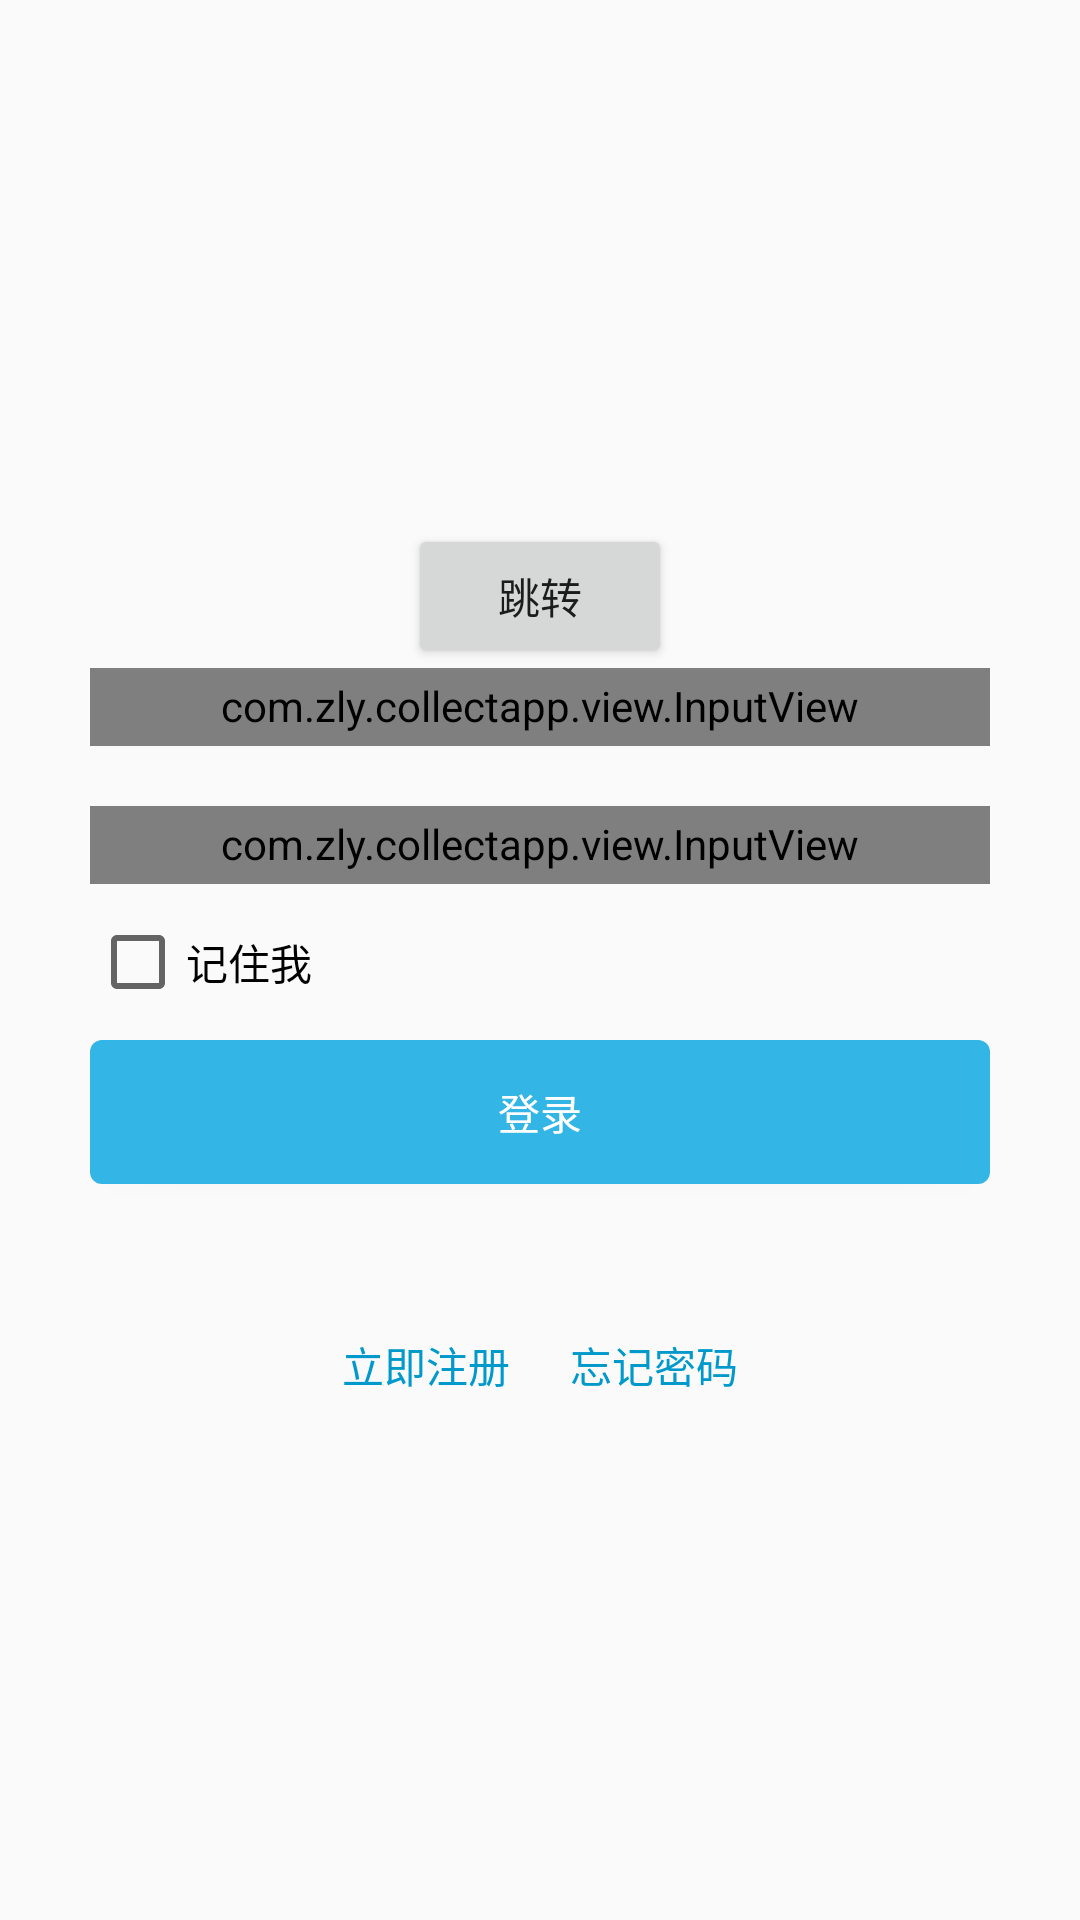

Produce the Android XML layout that renders to this screen, including the resource entries it uses.
<!-- AndroidManifest.xml: application theme NoTheme -->
<!-- res/layout/activity_login.xml -->
<?xml version="1.0" encoding="utf-8"?>
<LinearLayout xmlns:android="http://schemas.android.com/apk/res/android"
    xmlns:tools="http://schemas.android.com/tools"
    android:layout_width="match_parent"
    android:layout_height="match_parent"
    tools:context=".LoginActivity"
    android:orientation="vertical"
    android:gravity="center">
    <Button
        android:onClick="jump"
        android:layout_width="wrap_content"
        android:layout_height="wrap_content"
        android:text="跳转"/>
    <LinearLayout
        android:layout_width="300dp"
        android:layout_height="wrap_content"
        android:orientation="vertical">
        <com.zly.collectapp.view.InputView
            android:id="@+id/et_name"
            android:layout_width="300dp"
            android:drawableLeft="@drawable/icon_user"
            android:drawableRight="@drawable/icon_clear"
            android:layout_height="wrap_content"
            android:background="@drawable/login_background"
            android:hint="@string/login_name_hint"
            />
        <com.zly.collectapp.view.InputView
            android:id="@+id/et_password"
            android:layout_width="300dp"
            android:drawableLeft="@drawable/icon_password"
            android:drawableRight="@drawable/icon_clear"
            android:layout_height="wrap_content"
            android:background="@drawable/login_background"
            android:inputType="textPassword"
            android:layout_marginTop="20dp"
            android:hint="@string/login_pwd_hint"
            />
        <CheckBox
            android:id="@+id/remember_me"
            android:layout_width="wrap_content"
            android:layout_height="wrap_content"
            android:text="@string/login_remember_me"
            android:layout_marginTop="10dp"
            android:layout_gravity="start"/>
        <Button
            android:layout_marginTop="10dp"
            android:id="@+id/login_btn"
            android:layout_width="300dp"
            android:layout_height="wrap_content"
            android:background="@drawable/radius"
            android:textColor="@android:color/white"
            android:text="@string/login_btn_text"
            />
        <LinearLayout
            android:layout_marginTop="50dp"
            android:layout_width="match_parent"
            android:layout_height="wrap_content"
            android:orientation="horizontal"
            android:gravity="center">
            <TextView
                android:id="@+id/to_register"
                android:layout_width="wrap_content"
                android:layout_height="wrap_content"
                android:layout_marginRight="10dp"
                android:textColor="@android:color/holo_blue_dark"
                android:text="@string/login_register_tip"
                />

            <TextView
                android:layout_width="wrap_content"
                android:layout_height="wrap_content"
                android:text="@string/login_forget_tip"
                android:layout_marginLeft="10dp"
                android:textColor="@android:color/holo_blue_dark"
                />
        </LinearLayout>
    </LinearLayout>


</LinearLayout>
<!-- resources referenced by this layout -->
<resources>
  <!-- drawable login_background (drawable) -->
  <?xml version="1.0" encoding="utf-8"?>
  <shape xmlns:android="http://schemas.android.com/apk/res/android">
      <stroke android:width="1dp" android:color="@color/colorBlueLight"/>
      <corners android:radius="4dp"/>
      <padding android:left="2dp" android:right="2dp" android:top="3dp" android:bottom="4dp"/>
  </shape>
  <!-- drawable radius (drawable-mdpi) -->
  <?xml version="1.0" encoding="utf-8"?>
  <shape xmlns:android="http://schemas.android.com/apk/res/android"
      android:shape="rectangle">
      
      <solid android:color="@android:color/holo_blue_light"/>
      <corners android:radius="4dp"/>
      <padding android:top="10dp"
          android:left="10dp"
          android:bottom="10dp"
          android:right="10dp"/>
  </shape>
  <string name="login_btn_text">登录</string>
  <string name="login_forget_tip">忘记密码</string>
  <string name="login_name_hint">用户名</string>
  <string name="login_pwd_hint">密码</string>
  <string name="login_register_tip">立即注册</string>
  <string name="login_remember_me">记住我</string>
  <style name="NoTheme" parent="Theme.AppCompat.Light.NoActionBar">
      </style>
  <color name="colorBlueLight">#ff33b5e5</color>
</resources>
